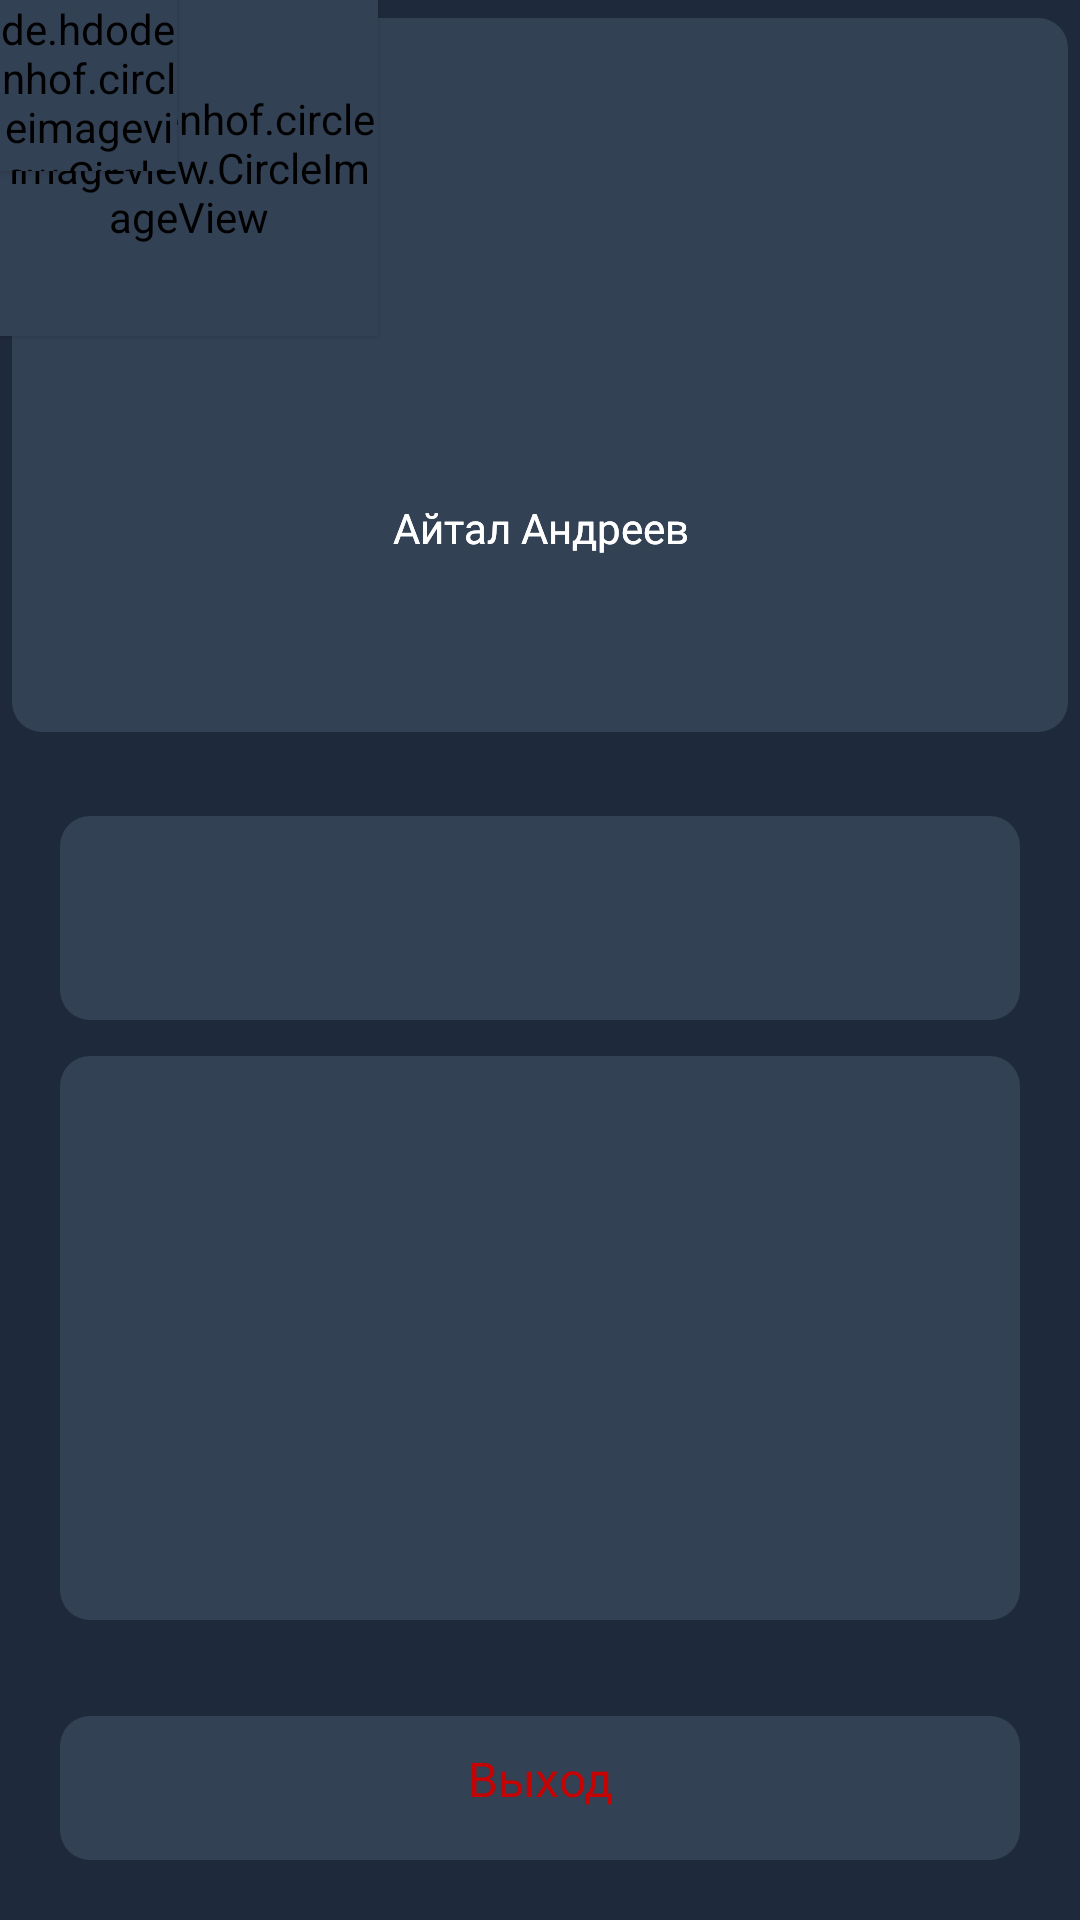

Reconstruct the res/layout file that produces this screen, plus the resources it refers to.
<!-- AndroidManifest.xml: application theme Theme.HTIApp -->
<!-- res/layout/fragment_profile.xml -->
<?xml version="1.0" encoding="utf-8"?>
<androidx.constraintlayout.widget.ConstraintLayout xmlns:android="http://schemas.android.com/apk/res/android"
    xmlns:app="http://schemas.android.com/apk/res-auto"
    xmlns:tools="http://schemas.android.com/tools"
    android:layout_width="match_parent"
    android:layout_height="match_parent"
    tools:context=".mainfragments.ProfileFragment"
    android:background="#1E293B">

    <TextView
        android:id="@+id/level"
        android:layout_width="match_parent"
        android:layout_height="250dp"
        android:layout_gravity="center"
        android:background="@drawable/button"
        android:backgroundTint="#334155"
        android:fontFamily="@font/inter_bold"
        android:text=""
        android:textColor="#FFFFFF"
        android:textSize="16sp"
        app:layout_constraintTop_toTopOf="parent"
        tools:layout_editor_absoluteX="0dp" />

    <TextView
        android:layout_width="match_parent"
        android:layout_height="30dp"
        android:layout_marginBottom="59dp"
        android:elevation="1dp"
        android:fontFamily="@font/inter_regular"
        android:gravity="center"
        android:text="@string/aytal"
        android:textColor="#FFFFFF"
        app:layout_constraintBottom_toBottomOf="@+id/level"
        tools:layout_editor_absoluteX="0dp" />

    <de.hdodenhof.circleimageview.CircleImageView
        android:id="@+id/circleImageView2"
        android:layout_width="59dp"
        android:layout_height="57dp"
        android:backgroundTint="#334155"
        android:elevation="2dp"
        android:src="@drawable/cowboy"
        tools:layout_editor_absoluteX="176dp"
        tools:layout_editor_absoluteY="112dp"
        tools:ignore="MissingConstraints" />

    <de.hdodenhof.circleimageview.CircleImageView
        android:id="@+id/circleImageView"
        android:layout_width="126dp"
        android:layout_height="112dp"
        android:backgroundTint="#334155"
        android:elevation="1dp"
        android:src="@drawable/ic_baseline_lens_24"
        tools:layout_editor_absoluteX="142dp"
        tools:layout_editor_absoluteY="82dp"
        tools:ignore="MissingConstraints" />

    <TextView
        android:id="@+id/your_city_form"
        android:layout_width="match_parent"
        android:layout_height="80dp"
        android:layout_gravity="center"
        android:layout_marginStart="16dp"
        android:layout_marginTop="16dp"
        android:layout_marginEnd="16dp"
        android:background="@drawable/button"
        android:backgroundTint="#334155"
        android:fontFamily="@font/inter_bold"
        android:text=""
        android:textColor="#FFFFFF"
        android:textSize="16sp"
        app:layout_constraintEnd_toEndOf="parent"
        app:layout_constraintHorizontal_bias="0.0"
        app:layout_constraintStart_toStartOf="parent"
        app:layout_constraintTop_toBottomOf="@+id/level" />

    <TextView
        android:layout_width="match_parent"
        android:layout_height="30dp"
        android:layout_marginBottom="59dp"
        android:elevation="1dp"
        android:fontFamily="@font/inter_bold"
        android:gravity="center"
        android:text="@string/aytal"
        android:textColor="#FFFFFF"
        app:layout_constraintBottom_toBottomOf="@+id/level"
        tools:layout_editor_absoluteX="0dp" />

    <TextView
        android:id="@+id/your_city_text"
        android:layout_width="100dp"
        android:layout_height="30dp"
        android:fontFamily="@font/inter_bold"
        android:text="Ваш город"
        android:textColor="#FFFFFF"
        tools:ignore="MissingConstraints"
        tools:layout_editor_absoluteX="76dp"
        tools:layout_editor_absoluteY="278dp" />

    <TextView
        android:layout_width="100dp"
        android:layout_height="30dp"
        android:layout_marginStart="60dp"
        android:layout_marginEnd="219dp"
        android:fontFamily="@font/inter_regular"
        android:text="Якутск"
        android:textColor="#94A3B8"
        app:layout_constraintEnd_toEndOf="@+id/your_city_form"
        app:layout_constraintStart_toStartOf="@+id/your_city_form"
        app:layout_constraintTop_toBottomOf="@+id/your_city_text"
        tools:ignore="MissingConstraints" />

    <de.hdodenhof.circleimageview.CircleImageView
        android:layout_width="53dp"
        android:layout_height="42dp"
        android:background="#1E293B"
        android:backgroundTint="#334155"
        android:elevation="1dp"
        android:src="@drawable/ic_mini_marker"
        tools:ignore="MissingConstraints"
        tools:layout_editor_absoluteX="23dp"
        tools:layout_editor_absoluteY="278dp" />

    <TextView
        android:id="@+id/textView"
        android:layout_width="match_parent"
        android:layout_height="200dp"
        android:layout_gravity="center"
        android:layout_marginStart="16dp"
        android:layout_marginEnd="16dp"
        android:background="@drawable/button"
        android:backgroundTint="#334155"
        android:fontFamily="@font/inter_bold"
        android:text=""
        android:textColor="#FFFFFF"
        android:textSize="16sp"
        app:layout_constraintEnd_toEndOf="parent"
        app:layout_constraintHorizontal_bias="0.0"
        app:layout_constraintStart_toStartOf="parent"
        app:layout_constraintTop_toBottomOf="@id/your_city_form" />

    <TextView
        android:layout_width="match_parent"
        android:layout_height="60dp"
        android:layout_gravity="center"
        android:layout_marginStart="16dp"
        android:layout_marginTop="20dp"
        android:layout_marginEnd="16dp"
        android:background="@drawable/button"
        android:backgroundTint="#334155"
        android:fontFamily="@font/inter_regular"
        android:gravity="center"
        android:text="@string/exit"
        android:textColor="#C50303"
        android:textSize="16sp"
        app:layout_constraintEnd_toEndOf="parent"
        app:layout_constraintHorizontal_bias="0.0"
        app:layout_constraintStart_toStartOf="parent"
        app:layout_constraintTop_toBottomOf="@+id/textView" />
</androidx.constraintlayout.widget.ConstraintLayout>
<!-- resources referenced by this layout -->
<resources>
  <!-- drawable button (drawable) -->
  <?xml version="1.0" encoding="utf-8"?>
  <inset xmlns:android="http://schemas.android.com/apk/res/android"
      android:insetBottom="6dp"
      android:insetLeft="4dp"
      android:insetRight="4dp"
      android:insetTop="6dp">
  
      <ripple android:color="?attr/colorControlHighlight">
  
          <item>
              <shape android:shape="rectangle"
                  android:backgroundTint="#03C545">
                  <corners android:radius="10dp"/>
                  <padding android:bottom="6dp"/>
                  <solid android:color="#03C545"/>
              </shape>
          </item>
      </ripple>
  </inset>
  <!-- drawable cowboy: png bitmap (drawable, 2936 bytes) -->
  <!-- drawable ic_baseline_lens_24 (drawable) -->
  <vector android:height="24dp" android:tint="#334150"
      android:viewportHeight="24" android:viewportWidth="24"
      android:width="24dp" xmlns:android="http://schemas.android.com/apk/res/android">
      <path android:fillColor="@android:color/white" android:pathData="M12,2C6.48,2 2,6.48 2,12s4.48,10 10,10 10,-4.48 10,-10S17.52,2 12,2z"/>
  </vector>
  <!-- drawable ic_mini_marker (drawable) -->
  <vector xmlns:android="http://schemas.android.com/apk/res/android"
      android:width="24dp"
      android:height="24dp"
      android:viewportWidth="24"
      android:viewportHeight="24">
    <path
        android:pathData="M12,3.85C8.604,3.85 5.85,6.603 5.85,10C5.85,11.75 6.575,14.227 7.782,16.267C8.381,17.28 9.075,18.143 9.813,18.744C10.55,19.345 11.287,19.65 12,19.65C12.714,19.65 13.451,19.345 14.188,18.744C14.926,18.143 15.62,17.28 16.219,16.267C17.425,14.227 18.15,11.75 18.15,10C18.15,6.603 15.397,3.85 12,3.85ZM4.15,10C4.15,5.665 7.665,2.15 12,2.15C16.336,2.15 19.85,5.665 19.85,10C19.85,12.116 19.008,14.889 17.682,17.132C17.014,18.261 16.199,19.299 15.262,20.062C14.324,20.826 13.22,21.35 12,21.35C10.781,21.35 9.677,20.826 8.739,20.062C7.802,19.299 6.987,18.261 6.319,17.132C4.992,14.889 4.15,12.116 4.15,10Z"
        android:fillColor="#03C545"
        android:fillType="evenOdd"/>
    <path
        android:pathData="M12,7.85C10.813,7.85 9.85,8.813 9.85,10C9.85,11.187 10.813,12.15 12,12.15C13.188,12.15 14.15,11.187 14.15,10C14.15,8.813 13.188,7.85 12,7.85ZM8.15,10C8.15,7.874 9.874,6.15 12,6.15C14.127,6.15 15.85,7.874 15.85,10C15.85,12.126 14.127,13.85 12,13.85C9.874,13.85 8.15,12.126 8.15,10Z"
        android:fillColor="#03C545"
        android:fillType="evenOdd"/>
  </vector>
  <string name="aytal">Айтал Андреев</string>
  <string name="exit">Выход</string>
  <style name="Theme.HTIApp" parent="Theme.MaterialComponents.DayNight.NoActionBar">
          
          <item name="colorPrimary">#03C545</item>
          <item name="colorPrimaryVariant">@color/purple_700</item>
          <item name="colorOnPrimary">@color/white</item>
          
          <item name="colorSecondary">@color/teal_200</item>
          <item name="colorSecondaryVariant">@color/teal_700</item>
          <item name="colorOnSecondary">@color/black</item>
          
          <item name="android:statusBarColor" tools:targetApi="l">#03C545</item>
          
      </style>
  <color name="purple_700">#FF3700B3</color>
  <color name="white">#FFFFFFFF</color>
  <color name="teal_200">#FF03DAC5</color>
  <color name="teal_700">#FF018786</color>
  <color name="black">#FF000000</color>
</resources>
